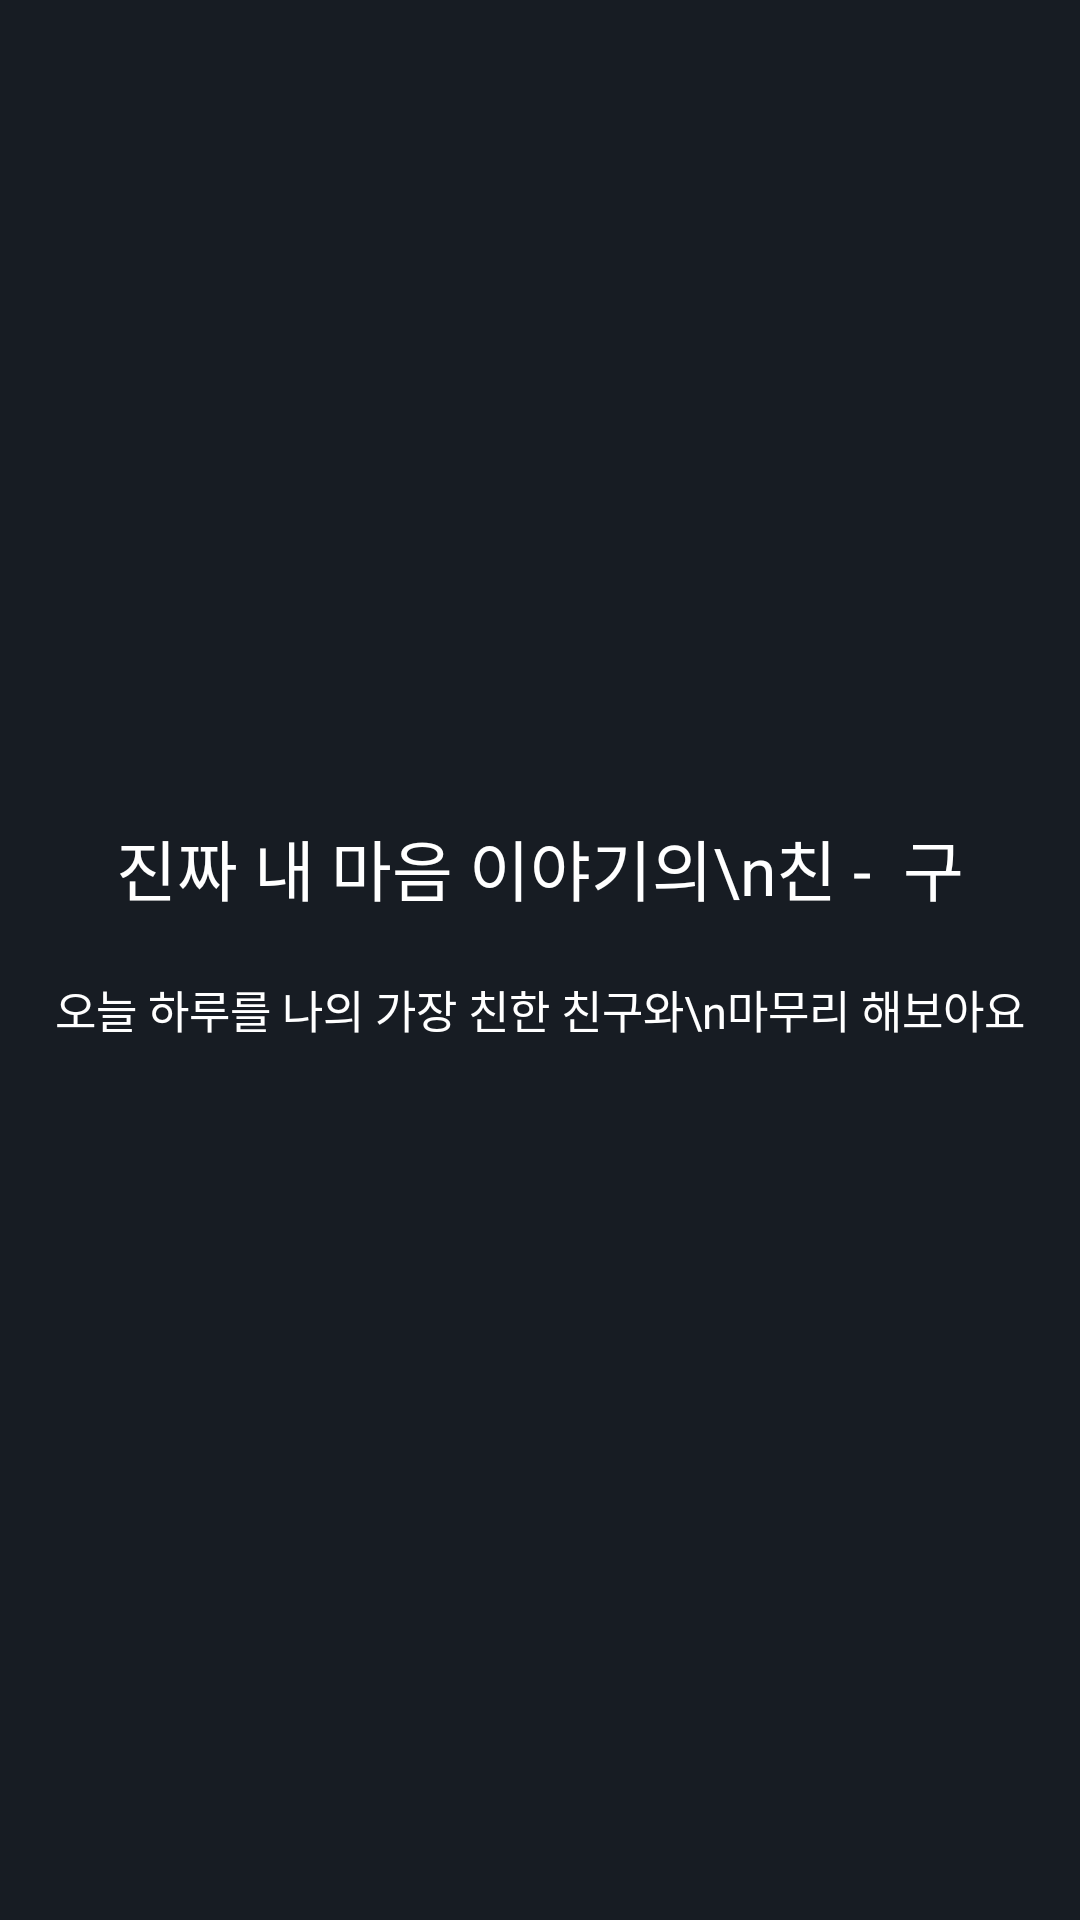

Produce the Android XML layout that renders to this screen, including the resource entries it uses.
<!-- AndroidManifest.xml: application theme CustomTheme -->
<!-- res/layout/fragment_onboarding_2.xml -->
<?xml version="1.0" encoding="utf-8"?>
<androidx.constraintlayout.widget.ConstraintLayout xmlns:android="http://schemas.android.com/apk/res/android"
    xmlns:app="http://schemas.android.com/apk/res-auto"
    android:layout_width="match_parent"
    android:layout_height="match_parent">

    <LinearLayout
        android:id="@+id/layout_text"
        android:layout_width="wrap_content"
        android:layout_height="wrap_content"
        android:gravity="center"
        android:orientation="vertical"
        app:layout_constraintBottom_toBottomOf="parent"
        app:layout_constraintEnd_toEndOf="parent"
        app:layout_constraintStart_toStartOf="parent"
        app:layout_constraintTop_toTopOf="parent">

        <TextView
            android:layout_width="wrap_content"
            android:layout_height="wrap_content"
            android:text="진짜 내 마음 이야기의\n친 -  구"
            android:textAlignment="center"
            android:textColor="@color/white"
            android:textSize="22sp" />

        <TextView
            android:layout_width="wrap_content"
            android:layout_height="wrap_content"
            android:layout_marginVertical="20dp"
            android:text="오늘 하루를 나의 가장 친한 친구와\n마무리 해보아요"
            android:textAlignment="center"
            android:textColor="@color/white"
            android:textSize="15sp" />

        <ImageView
            android:id="@+id/imageview_onboarding"
            android:layout_width="wrap_content"
            android:layout_height="wrap_content"
            android:background="@drawable/img_onboarding_2" />

    </LinearLayout>


</androidx.constraintlayout.widget.ConstraintLayout>
<!-- resources referenced by this layout -->
<resources>
  <color name="white">#FFFFFFFF</color>
  <style name="CustomTheme" parent="Theme.AppCompat.NoActionBar">
          <item name="android:windowBackground">@color/backgroud</item>
      </style>
  <color name="backgroud">#171C23</color>
</resources>
